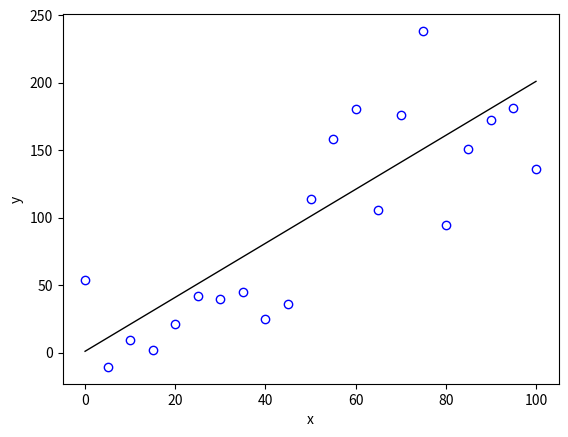

Recreate this plot in Python.
import numpy as np
import matplotlib.pyplot as plt

# Start RNG with seed for reproducibility

rng = np.random.default_rng(1029839)


# Linear deterministic skeleton
# y = b_0 + b_1 * x

def lin_skel(x, b_0, b_1):
    y = b_0 + b_1 * x
    return y


# Linear Normal model for data generating process
# y ~ Normal(mu, sigma)

def lin_norm_dgp(x, b_0, b_1, sigma, rng):
    mu = lin_skel(x, b_0, b_1)
    y = rng.normal(loc=mu, scale=sigma, size=np.shape(mu))
    return y


# Set parameters

b_0 = 1     # intercept
b_1 = 2     # slope
sigma = 36  # standard deviation of the error

# Range of x from 0 to 100 (inclusive), evenly spaced

n = 21
x = np.linspace(0.0, 100.0, num=n)  # Evenly spaced from 0 to 100

# Simulate data

y = lin_norm_dgp(x, b_0, b_1, sigma, rng)

# Plot

plt.figure() #initialize plotting space
plt.plot(x, y, marker='o', linestyle="", color="blue", fillstyle="none")
plt.xlabel("x")
plt.ylabel("y")

# Add deterministic skeleton to plot

mu = lin_skel(x, b_0, b_1)
plt.plot(x, mu, color="black", linewidth=1)

